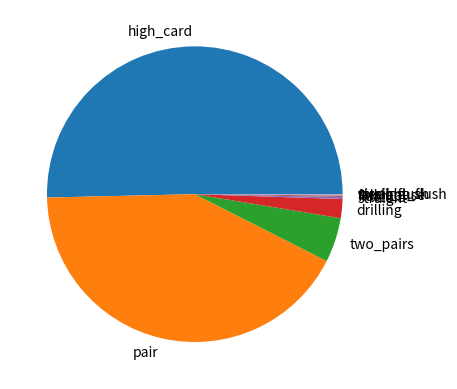

This chart was generated by the following Python code:
import random
import matplotlib.pyplot as plt


# Fraben
colors = 4

# Symbole
symbols = 13

# Karten die gezogen werden
hand = 5


def create_cards():
    return [i for i in range(colors * symbols)]


def get_hand(numberofcards):
    deck = create_cards()
    random.shuffle(deck)
    return deck[:numberofcards]


def get_color(card):
    return card // symbols


def get_symbol(card):
    return card % symbols


def check_values(cards):
    emptylist = [0] * symbols
    # Gehe meine Karten durch und erhöhe in der Leste an der jeweiligen Symbolstelle um 1,
    # somit weiß ich schlußendlich wieviel ich von den jeweiligen Symbolen in meiner Hand halte
    for card in cards:
        emptylist[get_symbol(card)] += 1
    return emptylist


def pair(cards):
    emptylist = check_values(cards)
    # Zwei Karten von gleichem Wert
    return 2 in emptylist


def two_pairs(cards):
    emptylist = check_values(cards)
    # Hier muss man zusätzlich überprüfen, ob ich zwei Paare in der Hand halte
    return emptylist.count(2) == 2

def drilling(cards):
    emptylist = check_values(cards)
    # Drei Karten von gleichem Wert
    return 3 in emptylist


def straight(cards):
    values = [get_symbol(card) for card in cards]
    values.sort()
    for i in range(0, 4):
        if values[i] != values[i + 1] - 1:
            return False
    return True


def flush(cards):
    all_colors = [get_color(card) for card in cards]
    all_colors.sort()
    return all_colors[0] == all_colors[4]


def full_house(cards):
    return drilling(cards) and pair(cards)

def vierling(cards):
    emptylist = check_values(cards)
    return 4 in emptylist


def straight_flush(cards):
    return flush(cards) and straight(cards)


def royal_flush(cards):
    values = [get_symbol(card) for card in cards]
    values.sort()
    symbols = [8, 9, 10, 11, 12]
    return values == symbols


def highest_card(cards):
    if pair(cards) or two_pairs(cards) or drilling(cards) or straight(cards) or flush(cards) or full_house(
            cards) or vierling(cards) \
            or straight_flush(cards) or royal_flush(cards):
        return False
    return True


def check(cards, combinations):

    if royal_flush(cards):
        combinations["royal_flush"] += 1
        return
    elif straight_flush(cards):
        combinations["straight_flush"] += 1
        return
    elif vierling(cards):
        combinations["vierling"] += 1
        return
    elif full_house(cards):
        combinations["full_house"] += 1
        return
    elif flush(cards):
        combinations["flush"] += 1
        return
    elif straight(cards):
        combinations["straight"] += 1
        return
    elif drilling(cards):
        combinations["drilling"] += 1
        return
    elif two_pairs(cards):
        combinations["two_pairs"] += 1
        return
    elif pair(cards):
        combinations["pair"] += 1
        return
    else:
        combinations["high_card"] += 1


def simulation(durchgaenge):
    combinations = {
        "high_card": 0,
        "pair": 0,
        "two_pairs": 0,
        "drilling": 0,
        "straight": 0,
        "flush": 0,
        "full_house": 0,
        "vierling": 0,
        "straight_flush": 0,
        "royal_flush": 0
    }

    wahrscheinlichkeit = {
        "high_card": 0,
        "pair": 0,
        "two_pairs": 0,
        "drilling": 0,
        "straight": 0,
        "flush": 0,
        "full_house": 0,
        "vierling": 0,
        "straight_flush": 0,
        "royal_flush": 0
    }

    for i in range(durchgaenge):
        check(get_hand(5), combinations)

    for x in combinations:
        wahrscheinlichkeit[x] = (combinations[x] / durchgaenge) * 100

    return wahrscheinlichkeit
    print(combinations)
    print(wahrscheinlichkeit)
list = simulation(10000)
print(list.values())
print(list.keys())
plt.pie(list.values(), labels=list.keys())
plt.show()
